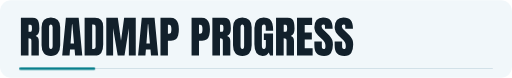
t = 0.00 s
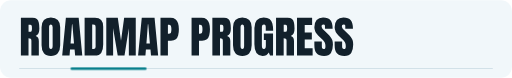
t = 1.00 s
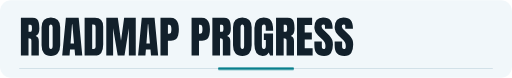
t = 2.00 s
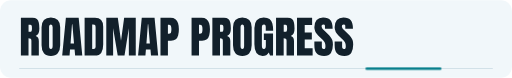
t = 3.00 s

The animated SVG that drew these frames (rendered in a browser with its animation timeline set to each time). Animation: 1 CSS @keyframes rule; one cycle of 4.00 s, repeats indefinitely.

<svg xmlns="http://www.w3.org/2000/svg" viewBox="0 0 1280 194" width="1280" height="194"><style>.sw{animation:sw 4s ease-in-out infinite alternate}@keyframes sw{to{transform:translateX(994px)}}@media (prefers-reduced-motion:reduce){*{animation:none!important}}</style><rect width="1280" height="194" rx="28" fill="#f1f7fa"/><path fill="#12202b" d="M52.2 138.5V44H81.2Q88.4 44 92.2 47.3Q95.9 50.6 97.1 56.5Q98.4 62.5 98.4 70.5Q98.4 78.2 96.4 82.8Q94.5 87.5 89 89.2Q93.5 90.1 95.3 93.7Q97.1 97.2 97.1 102.8V138.5H78.5V101.5Q78.5 97.4 76.8 96.4Q75.1 95.4 71.3 95.4V138.5ZM71.4 79H76Q79.9 79 79.9 70.5Q79.9 64.9 79 63.2Q78.2 61.5 75.8 61.5H71.4ZM127.2 139.4Q115.8 139.4 109.8 132.5Q103.9 125.7 103.9 112.8V67.8Q103.9 55.7 109.8 49.4Q115.7 43.1 127.2 43.1Q138.6 43.1 144.5 49.4Q150.5 55.7 150.5 67.8V112.8Q150.5 125.7 144.5 132.5Q138.5 139.4 127.2 139.4ZM127.3 122Q131.6 122 131.6 113.7V67.5Q131.6 60.5 127.4 60.5Q122.7 60.5 122.7 67.7V113.8Q122.7 118.2 123.8 120.1Q124.9 122 127.3 122ZM155.5 138.5 164.7 44H196.7L205.7 138.5H187.8L186.5 123.3H175.1L173.9 138.5ZM176.4 108.2H185L180.9 60.1H180ZM211.5 138.5V44H237.5Q247.7 44 252.9 49.7Q258 55.3 258 66.2V110.5Q258 123.9 253.3 131.2Q248.6 138.5 236.8 138.5ZM230.5 121.8H233.8Q239 121.8 239 116.8V68Q239 63.3 237.7 61.9Q236.5 60.5 232.6 60.5H230.5ZM265.7 138.5V44H294.5L302.5 101.6L310.4 44H339.4V138.5H322.1V70.4L311.3 138.5H294.3L282.8 70.4V138.5ZM345.2 138.5 354.4 44H386.4L395.4 138.5H377.5L376.2 123.3H364.8L363.6 138.5ZM366.1 108.2H374.7L370.6 60.1H369.7ZM401.2 138.5V44H426.2Q434 44 438.6 47.5Q443.2 51 445.2 57.4Q447.2 63.9 447.2 72.8Q447.2 81.4 445.5 87.7Q443.8 94.1 439.6 97.6Q435.3 101.1 427.5 101.1H419.8V138.5ZM419.8 84.1H420.9Q426.1 84.1 427.3 81.2Q428.5 78.2 428.5 72.5Q428.5 67.1 427.3 64.2Q426.2 61.2 421.9 61.2H419.8ZM478.9 138.5V44H503.9Q511.7 44 516.3 47.5Q520.9 51 522.9 57.4Q524.9 63.9 524.9 72.8Q524.9 81.4 523.2 87.7Q521.6 94.1 517.3 97.6Q513 101.1 505.2 101.1H497.5V138.5ZM497.5 84.1H498.6Q503.8 84.1 505 81.2Q506.2 78.2 506.2 72.5Q506.2 67.1 505.1 64.2Q503.9 61.2 499.6 61.2H497.5ZM530.9 138.5V44H559.9Q567.1 44 570.8 47.3Q574.5 50.6 575.8 56.5Q577.1 62.5 577.1 70.5Q577.1 78.2 575.1 82.8Q573.1 87.5 567.7 89.2Q572.2 90.1 574 93.7Q575.8 97.2 575.8 102.8V138.5H557.1V101.5Q557.1 97.4 555.4 96.4Q553.7 95.4 550 95.4V138.5ZM550.1 79H554.7Q558.6 79 558.6 70.5Q558.6 64.9 557.7 63.2Q556.9 61.5 554.5 61.5H550.1ZM605.8 139.4Q594.5 139.4 588.5 132.5Q582.5 125.7 582.5 112.8V67.8Q582.5 55.7 588.5 49.4Q594.4 43.1 605.8 43.1Q617.3 43.1 623.2 49.4Q629.2 55.7 629.2 67.8V112.8Q629.2 125.7 623.2 132.5Q617.2 139.4 605.8 139.4ZM606 122Q610.3 122 610.3 113.7V67.5Q610.3 60.5 606.1 60.5Q601.4 60.5 601.4 67.7V113.8Q601.4 118.2 602.5 120.1Q603.5 122 606 122ZM656.3 139.4Q636 139.4 636 110.4V69.6Q636 43.1 659.2 43.1Q668.8 43.1 673.9 47Q679 50.8 680.9 58.2Q682.9 65.5 682.9 76.1H664.4V67.7Q664.4 64.7 663.6 62.6Q662.7 60.5 660.1 60.5Q656.8 60.5 655.8 62.7Q654.7 64.9 654.7 67.6V113.4Q654.7 117.2 655.7 119.6Q656.7 122 659.6 122Q662.6 122 663.6 119.6Q664.6 117.2 664.6 113.3V99.8H659.6V83.5H682.6V138.5H675.1L671.9 130.6Q666.9 139.4 656.3 139.4ZM690.1 138.5V44H719.1Q726.4 44 730.1 47.3Q733.8 50.6 735 56.5Q736.3 62.5 736.3 70.5Q736.3 78.2 734.3 82.8Q732.4 87.5 727 89.2Q731.4 90.1 733.2 93.7Q735 97.2 735 102.8V138.5H716.4V101.5Q716.4 97.4 714.7 96.4Q713 95.4 709.2 95.4V138.5ZM709.3 79H713.9Q717.8 79 717.8 70.5Q717.8 64.9 717 63.2Q716.1 61.5 713.7 61.5H709.3ZM742.5 138.5V44H780.3V62.3H761.8V80.7H779.6V98.5H761.8V120.1H781.6V138.5ZM810.3 139.4Q797.3 139.4 791.6 132.9Q785.9 126.5 785.9 112.4V103.2H804.6V115Q804.6 118.3 805.6 120.1Q806.6 122 809 122Q811.6 122 812.6 120.5Q813.6 119 813.6 115.5Q813.6 111.2 812.7 108.3Q811.9 105.3 809.8 102.7Q807.6 100 803.9 96.5L795.4 88.4Q785.9 79.4 785.9 67.9Q785.9 55.8 791.5 49.5Q797.1 43.1 807.7 43.1Q820.7 43.1 826.2 50.1Q831.6 57 831.6 71.1H812.4V64.6Q812.4 62.7 811.3 61.6Q810.2 60.5 808.3 60.5Q806.1 60.5 805 61.8Q804 63.1 804 65.1Q804 67 805.1 69.4Q806.1 71.7 809.3 74.7L820.2 85.1Q823.5 88.3 826.2 91.7Q829 95.2 830.6 99.8Q832.3 104.4 832.3 111Q832.3 124.3 827.4 131.8Q822.5 139.4 810.3 139.4ZM861 139.4Q848.1 139.4 842.4 132.9Q836.6 126.5 836.6 112.4V103.2H855.3V115Q855.3 118.3 856.3 120.1Q857.3 122 859.8 122Q862.4 122 863.4 120.5Q864.4 119 864.4 115.5Q864.4 111.2 863.5 108.3Q862.6 105.3 860.5 102.7Q858.4 100 854.6 96.5L846.1 88.4Q836.6 79.4 836.6 67.9Q836.6 55.8 842.3 49.5Q847.9 43.1 858.5 43.1Q871.5 43.1 876.9 50.1Q882.4 57 882.4 71.1H863.2V64.6Q863.2 62.7 862.1 61.6Q861 60.5 859.1 60.5Q856.8 60.5 855.8 61.8Q854.7 63.1 854.7 65.1Q854.7 67 855.8 69.4Q856.9 71.7 860.1 74.7L871 85.1Q874.2 88.3 877 91.7Q879.7 95.2 881.4 99.8Q883 104.4 883 111Q883 124.3 878.1 131.8Q873.2 139.4 861 139.4Z"/><rect x="48" y="170" width="1184" height="2" fill="#cbdce4"/><rect class="sw" x="48" y="168" width="190" height="6" rx="3" fill="#087f8c"/></svg>
